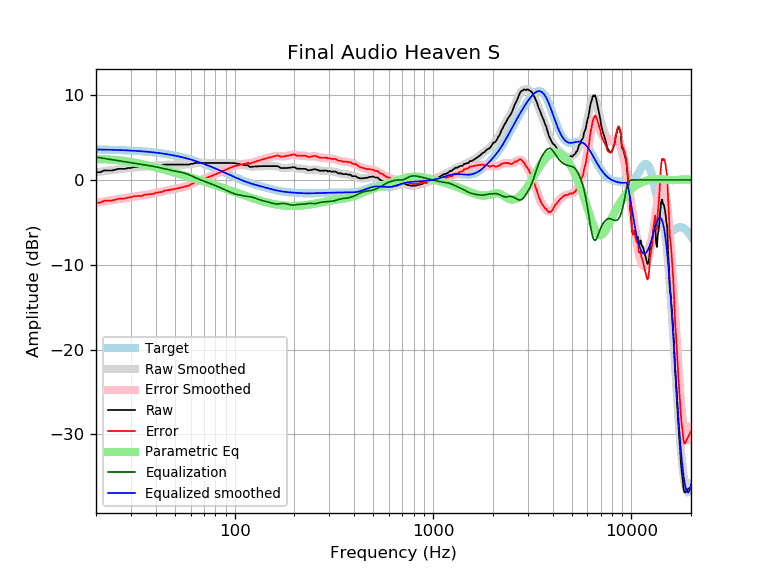

Source data for this figure (header and first rows):
frequency, raw, error, smoothed, error_smoothed, equalization, parametric_eq, equalized_raw, equalized_smoothed, target
20, 0.91, -2.68, 0.90, -2.69, 2.69, 2.46, 3.60, 3.59, 3.59
21, 0.91, -2.67, 0.97, -2.61, 2.61, 2.45, 3.52, 3.58, 3.58
22, 1.13, -2.45, 1.04, -2.54, 2.54, 2.44, 3.67, 3.57, 3.57
23, 1.11, -2.45, 1.10, -2.46, 2.46, 2.42, 3.57, 3.56, 3.56
24, 1.11, -2.44, 1.16, -2.39, 2.39, 2.39, 3.50, 3.55, 3.55
25, 1.21, -2.33, 1.21, -2.33, 2.33, 2.36, 3.53, 3.54, 3.54
26, 1.31, -2.22, 1.27, -2.26, 2.26, 2.32, 3.57, 3.53, 3.53
27, 1.31, -2.20, 1.31, -2.20, 2.20, 2.27, 3.51, 3.51, 3.51
28, 1.31, -2.19, 1.36, -2.14, 2.14, 2.22, 3.45, 3.50, 3.50
29, 1.41, -2.07, 1.40, -2.08, 2.08, 2.17, 3.49, 3.48, 3.48
30, 1.41, -2.05, 1.43, -2.03, 2.03, 2.11, 3.44, 3.46, 3.46
31, 1.53, -1.92, 1.47, -1.98, 1.98, 2.05, 3.51, 3.44, 3.44
32, 1.51, -1.92, 1.50, -1.93, 1.93, 1.99, 3.44, 3.42, 3.42
33, 1.51, -1.89, 1.52, -1.88, 1.88, 1.93, 3.39, 3.40, 3.40
34, 1.49, -1.89, 1.55, -1.83, 1.83, 1.87, 3.32, 3.38, 3.38
35, 1.61, -1.75, 1.57, -1.79, 1.79, 1.80, 3.40, 3.36, 3.36
36, 1.61, -1.72, 1.59, -1.74, 1.74, 1.74, 3.35, 3.33, 3.33
37, 1.61, -1.70, 1.61, -1.70, 1.70, 1.67, 3.31, 3.31, 3.31
38, 1.61, -1.67, 1.63, -1.65, 1.65, 1.61, 3.26, 3.28, 3.28
39, 1.61, -1.64, 1.66, -1.60, 1.60, 1.54, 3.21, 3.25, 3.25
40, 1.73, -1.49, 1.68, -1.54, 1.54, 1.48, 3.27, 3.22, 3.22
41, 1.71, -1.48, 1.71, -1.49, 1.49, 1.41, 3.20, 3.19, 3.19
42, 1.71, -1.45, 1.73, -1.43, 1.43, 1.35, 3.14, 3.16, 3.16
43, 1.72, -1.41, 1.75, -1.38, 1.38, 1.29, 3.10, 3.13, 3.13
44, 1.81, -1.29, 1.77, -1.32, 1.32, 1.22, 3.13, 3.09, 3.09
45, 1.81, -1.25, 1.79, -1.27, 1.27, 1.16, 3.08, 3.06, 3.06
46, 1.81, -1.21, 1.80, -1.22, 1.22, 1.10, 3.03, 3.02, 3.02
47, 1.81, -1.18, 1.81, -1.18, 1.18, 1.04, 2.99, 2.99, 2.99
48, 1.81, -1.14, 1.81, -1.13, 1.13, 0.98, 2.94, 2.95, 2.95
49, 1.81, -1.10, 1.81, -1.09, 1.09, 0.92, 2.90, 2.91, 2.91
50, 1.81, -1.06, 1.81, -1.05, 1.05, 0.86, 2.86, 2.87, 2.87
51, 1.81, -1.02, 1.81, -1.01, 1.01, 0.80, 2.82, 2.82, 2.82
52, 1.81, -0.97, 1.81, -0.98, 0.98, 0.74, 2.78, 2.78, 2.78
53, 1.81, -0.93, 1.80, -0.93, 0.93, 0.69, 2.74, 2.74, 2.74
54, 1.81, -0.88, 1.80, -0.89, 0.89, 0.63, 2.70, 2.69, 2.69
55, 1.81, -0.84, 1.80, -0.85, 0.85, 0.58, 2.65, 2.65, 2.65
56, 1.81, -0.79, 1.81, -0.79, 0.79, 0.52, 2.60, 2.60, 2.60
57, 1.81, -0.75, 1.82, -0.74, 0.74, 0.47, 2.55, 2.55, 2.55
58, 1.81, -0.70, 1.83, -0.67, 0.67, 0.41, 2.48, 2.51, 2.51
59, 1.81, -0.65, 1.85, -0.60, 0.60, 0.36, 2.41, 2.46, 2.46
60, 1.89, -0.52, 1.88, -0.53, 0.53, 0.31, 2.42, 2.41, 2.41
61, 1.91, -0.45, 1.91, -0.45, 0.45, 0.26, 2.36, 2.36, 2.36
62, 1.93, -0.38, 1.94, -0.37, 0.37, 0.20, 2.30, 2.31, 2.31
63, 2.01, -0.25, 1.96, -0.29, 0.29, 0.15, 2.30, 2.26, 2.26
64, 2.01, -0.20, 1.98, -0.22, 0.22, 0.10, 2.23, 2.21, 2.21
65, 2.01, -0.14, 2.00, -0.15, 0.15, 0.05, 2.16, 2.15, 2.15
66, 2.01, -0.09, 2.01, -0.09, 0.09, 0.00, 2.10, 2.10, 2.10
67, 2.01, -0.04, 2.02, -0.03, 0.03, -0.04, 2.04, 2.05, 2.05
68, 2.01, 0.01, 2.02, 0.02, -0.02, -0.09, 1.99, 1.99, 1.99
69, 2.01, 0.07, 2.02, 0.07, -0.07, -0.14, 1.93, 1.94, 1.94
70, 2.01, 0.12, 2.01, 0.13, -0.13, -0.19, 1.88, 1.89, 1.89
71, 2.01, 0.18, 2.01, 0.18, -0.18, -0.23, 1.83, 1.83, 1.83
72, 2.01, 0.23, 2.01, 0.23, -0.23, -0.28, 1.78, 1.78, 1.78
73, 2.01, 0.28, 2.01, 0.28, -0.28, -0.33, 1.73, 1.73, 1.73
74, 2.01, 0.34, 2.01, 0.34, -0.34, -0.37, 1.67, 1.67, 1.67
75, 2.01, 0.39, 2.01, 0.39, -0.39, -0.42, 1.62, 1.62, 1.62
76, 2.01, 0.45, 2.01, 0.45, -0.45, -0.46, 1.56, 1.56, 1.56
77, 2.01, 0.50, 2.01, 0.50, -0.50, -0.51, 1.51, 1.51, 1.51
78, 2.01, 0.56, 2.01, 0.56, -0.56, -0.55, 1.45, 1.45, 1.45
79, 2.01, 0.61, 2.01, 0.61, -0.61, -0.59, 1.40, 1.40, 1.40
... 553 more rows
